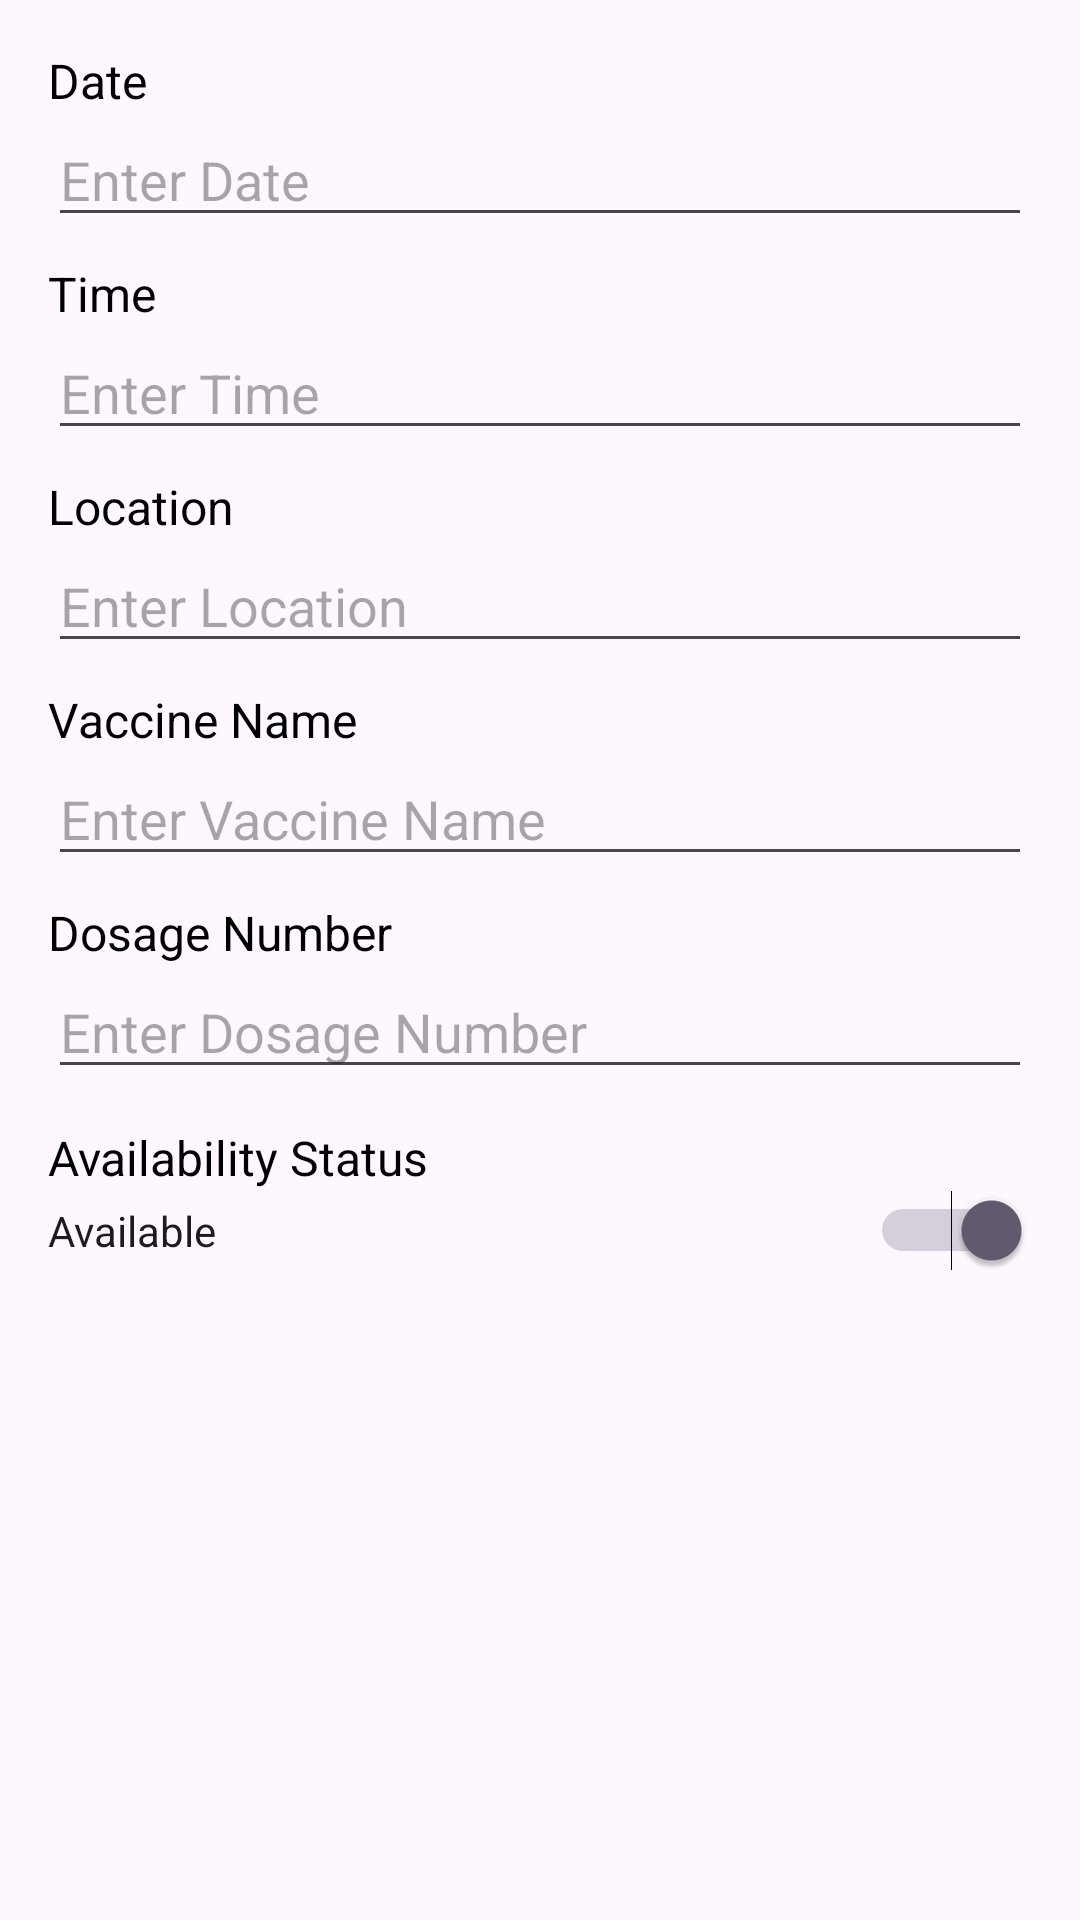

The Android layout XML behind this screen, and the referenced resources:
<!-- AndroidManifest.xml: application theme Theme.VaccineSlotBooking -->
<!-- res/layout/dialog_edit_slot.xml -->
<?xml version="1.0" encoding="utf-8"?>
<ScrollView xmlns:android="http://schemas.android.com/apk/res/android"
    android:layout_width="match_parent"
    android:layout_height="wrap_content"
    android:padding="16dp">

    <LinearLayout
        android:layout_width="match_parent"
        android:layout_height="wrap_content"
        android:orientation="vertical">

        
        <TextView
            android:layout_width="wrap_content"
            android:layout_height="wrap_content"
            android:text="Date"
            android:textSize="16sp"
            android:textColor="@android:color/black" />

        <EditText
            android:id="@+id/etDate"
            android:layout_width="match_parent"
            android:layout_height="wrap_content"
            android:hint="Enter Date"
            android:inputType="date" />

        
        <TextView
            android:layout_width="wrap_content"
            android:layout_height="wrap_content"
            android:text="Time"
            android:textSize="16sp"
            android:textColor="@android:color/black"
            android:layout_marginTop="8dp" />

        <EditText
            android:id="@+id/etTime"
            android:layout_width="match_parent"
            android:layout_height="wrap_content"
            android:hint="Enter Time"
            android:inputType="time" />

        
        <TextView
            android:layout_width="wrap_content"
            android:layout_height="wrap_content"
            android:text="Location"
            android:textSize="16sp"
            android:textColor="@android:color/black"
            android:layout_marginTop="8dp" />

        <EditText
            android:id="@+id/etLocation"
            android:layout_width="match_parent"
            android:layout_height="wrap_content"
            android:hint="Enter Location"
            android:inputType="text" />

        
        <TextView
            android:layout_width="wrap_content"
            android:layout_height="wrap_content"
            android:text="Vaccine Name"
            android:textSize="16sp"
            android:textColor="@android:color/black"
            android:layout_marginTop="8dp" />

        <EditText
            android:id="@+id/etVaccineName"
            android:layout_width="match_parent"
            android:layout_height="wrap_content"
            android:hint="Enter Vaccine Name"
            android:inputType="text" />

        
        <TextView
            android:layout_width="wrap_content"
            android:layout_height="wrap_content"
            android:text="Dosage Number"
            android:textSize="16sp"
            android:textColor="@android:color/black"
            android:layout_marginTop="8dp" />

        <EditText
            android:id="@+id/etDosageNumber"
            android:layout_width="match_parent"
            android:layout_height="wrap_content"
            android:hint="Enter Dosage Number"
            android:inputType="number" />

        
        <TextView
            android:layout_width="wrap_content"
            android:layout_height="wrap_content"
            android:text="Availability Status"
            android:textSize="16sp"
            android:textColor="@android:color/black"
            android:layout_marginTop="12dp" />

        <Switch
            android:id="@+id/switchStatus"
            android:layout_width="match_parent"
            android:layout_height="wrap_content"
            android:text="Available"
            android:checked="true" />

    </LinearLayout>
</ScrollView>
<!-- resources referenced by this layout -->
<resources>
  <style name="Theme.VaccineSlotBooking" parent="Base.Theme.VaccineSlotBooking" />
  <style name="Base.Theme.VaccineSlotBooking" parent="Theme.Material3.DayNight.NoActionBar">
          
          <item name="android:windowIsTranslucent">true</item>
      </style>
</resources>
